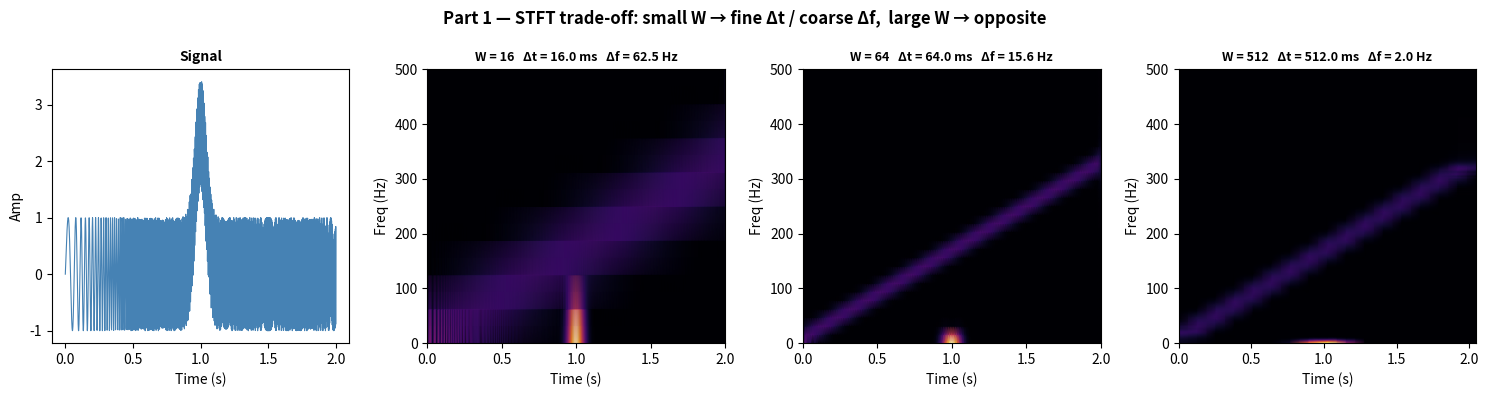
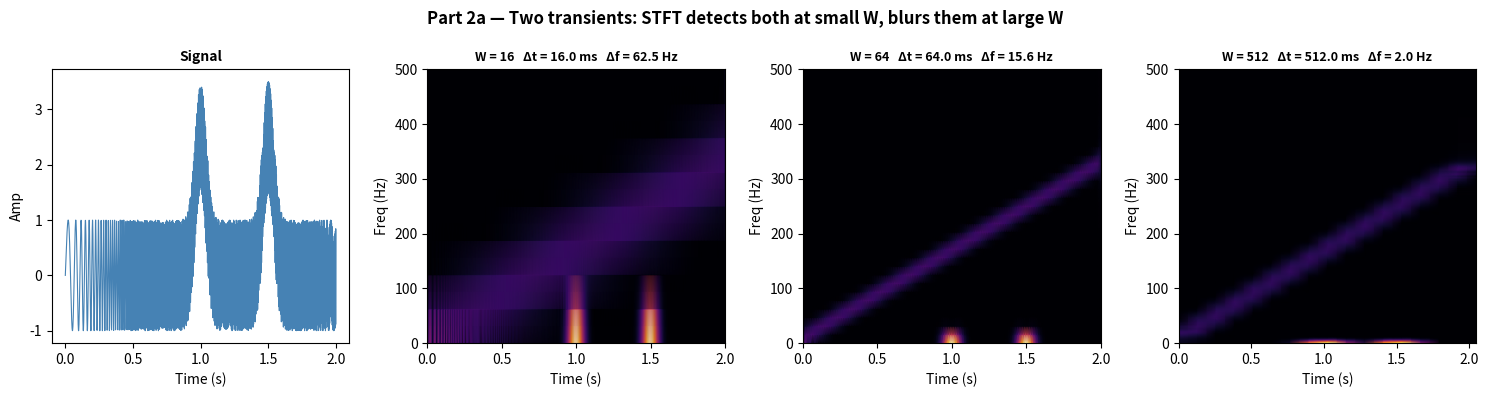
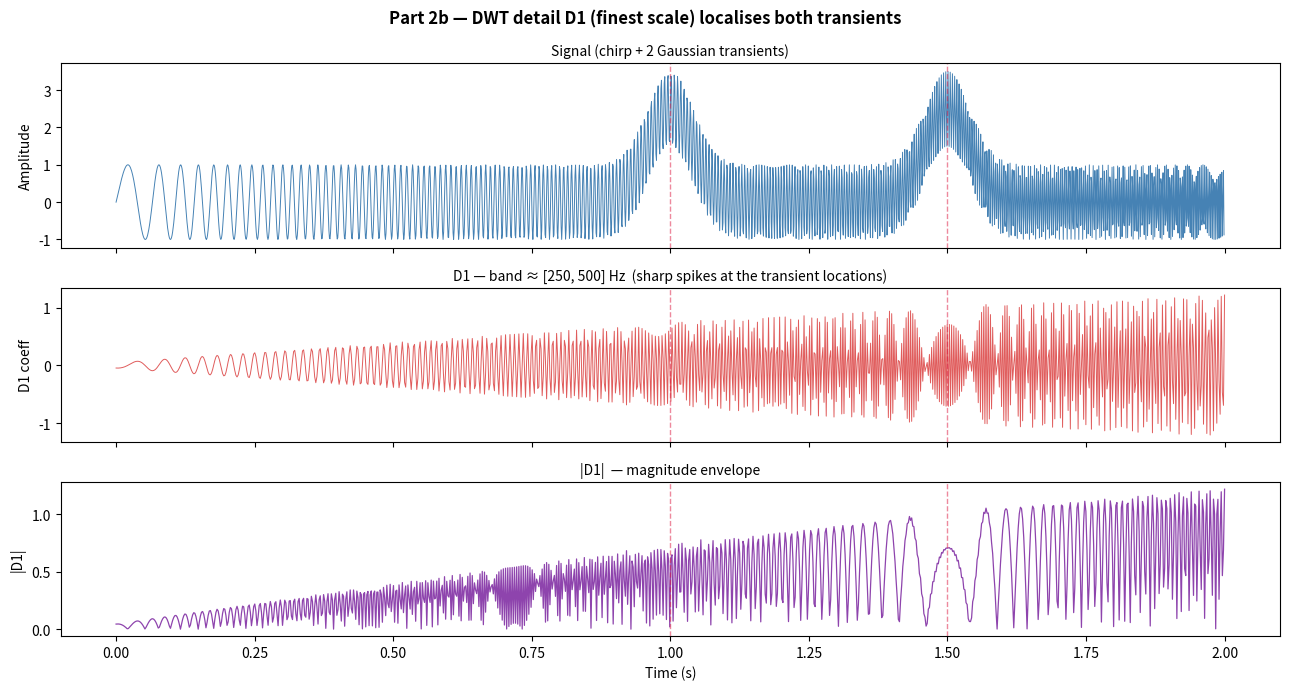

Source code (Python) for these figures, in order:
"""
=======================================================================
 Wavelet Theory — Exercise solutions for Script 2
=======================================================================
 1. STFT trade-off with window sizes 16, 64, 512
 2. Two Gaussian transients at t=1.0s and t=1.5s — STFT vs DWT D1
 3. Operation counts: DWT O(N) vs FFT O(N log N) for N = 2^20
=======================================================================
 Run:  python 02.time_frequency_tiling_exercise.py
 Requires: numpy, matplotlib, scipy

 Author: Philippe Ciuciu
 Date: 04/07/2026
 Target: UnseenLabs
 =======================================================================
"""

import time
import numpy as np
import matplotlib.pyplot as plt
from scipy.signal import stft


# ── helpers (re-used from Script 2) ───────────────────────────────────
def demo_stft(sig, fs, win_sizes, title, savepath=None):
    """STFT panel with several window sizes."""
    fig, axes = plt.subplots(1, len(win_sizes) + 1, figsize=(15, 4))
    t = np.arange(len(sig)) / fs

    axes[0].plot(t, sig, 'steelblue', lw=0.8)
    axes[0].set_title("Signal", fontsize=10, fontweight='bold')
    axes[0].set_xlabel("Time (s)"); axes[0].set_ylabel("Amp")

    for ax, W in zip(axes[1:], win_sizes):
        f, t_s, Zxx = stft(sig, fs=fs, nperseg=W, noverlap=W * 3 // 4)
        ax.pcolormesh(t_s, f, np.abs(Zxx), shading='gouraud', cmap='inferno')
        ax.set_ylim(0, fs / 2)
        ax.set_title(f"W = {W}   "
                     f"Δt = {1000*W/fs:.1f} ms   Δf = {fs/W:.1f} Hz",
                     fontsize=9, fontweight='bold')
        ax.set_xlabel("Time (s)"); ax.set_ylabel("Freq (Hz)")

    fig.suptitle(title, fontsize=12, fontweight='bold')
    plt.tight_layout()
    if savepath:
        fig.savefig(savepath, dpi=120)
        print(f"Saved: {savepath}")
    return fig


def haar_dwt_levels(x, n_levels):
    """Iterative Haar DWT — returns (details_finest_to_coarsest, approximation)."""
    details = []
    a = np.array(x, dtype=float)
    for _ in range(n_levels):
        N  = (len(a) // 2) * 2
        lo = (a[:N:2] + a[1:N:2]) / np.sqrt(2)
        hi = (a[:N:2] - a[1:N:2]) / np.sqrt(2)
        details.append(hi)
        a = lo
    return details, a


# ── Base signal (chirp + one transient at t=1.0s) ─────────────────────
fs    = 1000
T     = 2.0
t_arr = np.arange(int(T * fs)) / fs
sig1  = (np.sin(2 * np.pi * (10 + 80 * t_arr) * t_arr)        # chirp
       + 2.5 * np.exp(-300 * (t_arr - 1.0)**2))                # transient


# ╔═════════════════════════════════════════════════════════════════════╗
# ║  Part 1 — STFT windows 16, 64, 512                                  ║
# ╚═════════════════════════════════════════════════════════════════════╝
demo_stft(
    sig1, fs, win_sizes=[16, 64, 512],
    title="Part 1 — STFT trade-off: small W → fine Δt / coarse Δf,  "
          "large W → opposite",
    savepath='plot_ex1_stft_windows.png'
)
plt.show()


# ╔═════════════════════════════════════════════════════════════════════╗
# ║  Part 2 — Two transients at t=1.0s and t=1.5s                       ║
# ╚═════════════════════════════════════════════════════════════════════╝
sig2 = (np.sin(2 * np.pi * (10 + 80 * t_arr) * t_arr)
      + 2.5 * np.exp(-300 * (t_arr - 1.0)**2)
      + 2.5 * np.exp(-300 * (t_arr - 1.5)**2))

# (a) STFT detection at three window sizes
demo_stft(
    sig2, fs, win_sizes=[16, 64, 512],
    title="Part 2a — Two transients: STFT detects both at small W, "
          "blurs them at large W",
    savepath='plot_ex2_stft_two_transients.png'
)
plt.show()

# (b) DWT — finest detail D1 picks up sharp events
details, approx = haar_dwt_levels(sig2, n_levels=5)
d1 = details[0]
t_d1 = np.linspace(0, T, len(d1))

fig, axes = plt.subplots(3, 1, figsize=(13, 7), sharex=True,
                         gridspec_kw={'height_ratios': [1.2, 1, 1]})
fig.suptitle("Part 2b — DWT detail D1 (finest scale) localises both transients",
             fontsize=12, fontweight='bold')

axes[0].plot(t_arr, sig2, 'steelblue', lw=0.7)
for tk in (1.0, 1.5):
    axes[0].axvline(tk, color='crimson', lw=1, ls='--', alpha=0.5)
axes[0].set_title("Signal (chirp + 2 Gaussian transients)", fontsize=10)
axes[0].set_ylabel("Amplitude")

axes[1].plot(t_d1, d1, color='#e05c5c', lw=0.7)
for tk in (1.0, 1.5):
    axes[1].axvline(tk, color='crimson', lw=1, ls='--', alpha=0.5)
axes[1].set_title(f"D1 — band ≈ [{fs/4:.0f}, {fs/2:.0f}] Hz  "
                  f"(sharp spikes at the transient locations)", fontsize=10)
axes[1].set_ylabel("D1 coeff")

# |D1| envelope makes the localisation even more obvious
axes[2].plot(t_d1, np.abs(d1), color='#8e44ad', lw=0.9)
for tk in (1.0, 1.5):
    axes[2].axvline(tk, color='crimson', lw=1, ls='--', alpha=0.5)
axes[2].set_title("|D1|  — magnitude envelope", fontsize=10)
axes[2].set_xlabel("Time (s)"); axes[2].set_ylabel("|D1|")

plt.tight_layout()
plt.savefig('plot_ex2_dwt_d1.png', dpi=120)
plt.show()
print("Saved: plot_ex2_dwt_d1.png")


# ╔═════════════════════════════════════════════════════════════════════╗
# ║  Part 3 — DWT O(N) vs FFT O(N log N)  for  N = 2^20                  ║
# ╚═════════════════════════════════════════════════════════════════════╝
N      = 2**20
log2N  = int(np.log2(N))
fft_ops = N * log2N           # ~ N · log₂(N)
dwt_ops = 2 * N               # geometric sum N + N/2 + N/4 + ... ≈ 2N
speedup = fft_ops / dwt_ops   # theoretical

# Empirical timing — numpy FFT (C) vs pure-Python Haar
rng   = np.random.default_rng(0)
x_big = rng.standard_normal(N)

t0 = time.perf_counter(); _ = np.fft.fft(x_big);                          fft_t = time.perf_counter() - t0
t0 = time.perf_counter(); _ = haar_dwt_levels(x_big, n_levels=log2N);     dwt_t = time.perf_counter() - t0

print(f"""
Part 3 — N = 2^{log2N} = {N:,}
  Theoretical operation counts
     FFT  ~ N · log₂(N)   = {fft_ops:>14,}
     DWT  ~ 2 N           = {dwt_ops:>14,}
     Theoretical speedup ≈ log₂(N)/2 ≈ {speedup:.1f}×
     (Simpler statement: O(N log N) vs O(N)  →  factor log₂(N) = {log2N}×)

  Empirical wall-clock (this machine)
     numpy FFT (C)          : {fft_t*1000:8.2f} ms
     Python Haar DWT        : {dwt_t*1000:8.2f} ms
  → numpy.fft is heavily vectorised C, the Haar above is pure Python,
    so constant factors dominate here. With a C/SIMD DWT (e.g. pywt,
    lifting scheme) the asymptotic ~{log2N}× advantage is realised in
    practice.
""")


# ── Observations ──────────────────────────────────────────────────────
print("""
─── OBSERVATIONS ────────────────────────────────────────────────────
1. STFT trade-off (Heisenberg in action):
   • W=16   → Δt=16 ms, Δf=62.5 Hz. The transient is perfectly
              localised in time but the chirp's frequency content
              spreads into a thick horizontal blur.
   • W=64   → Δt=64 ms, Δf=15.6 Hz. Reasonable compromise.
   • W=512  → Δt=512 ms, Δf=1.95 Hz. The chirp's slope is crisp
              but the transient disappears (smeared across half a
              second).
   No window is "right" — the bound Δt·Δf ≥ 1/(4π) is binding.

2. Two transients:
   STFT at W=16 or W=64 separates the two spikes cleanly. At W=512
   they merge into a single broad smear (Δt > 1.5−1.0 = 0.5 s).
   DWT D1 lives in the highest frequency band (≈250–500 Hz) where
   the chirp has little energy but the transients (broadband)
   have plenty — so D1 shows TWO sharp peaks at exactly t=1.0 s
   and t=1.5 s, regardless of any "window choice". Multi-resolution
   tiling adapts automatically.

3. Asymptotic cost:
   For N = 2^20, FFT needs ~N·log₂N ≈ 2.1 × 10^7 ops; the Haar
   DWT needs ~2N ≈ 2.1 × 10^6 ops. That is a theoretical ~10×
   speedup (or ~20× if one ignores the factor of 2 in the
   geometric sum). In real code, constant factors and SIMD make
   the practical ratio implementation-dependent.
─────────────────────────────────────────────────────────────────────
""")
